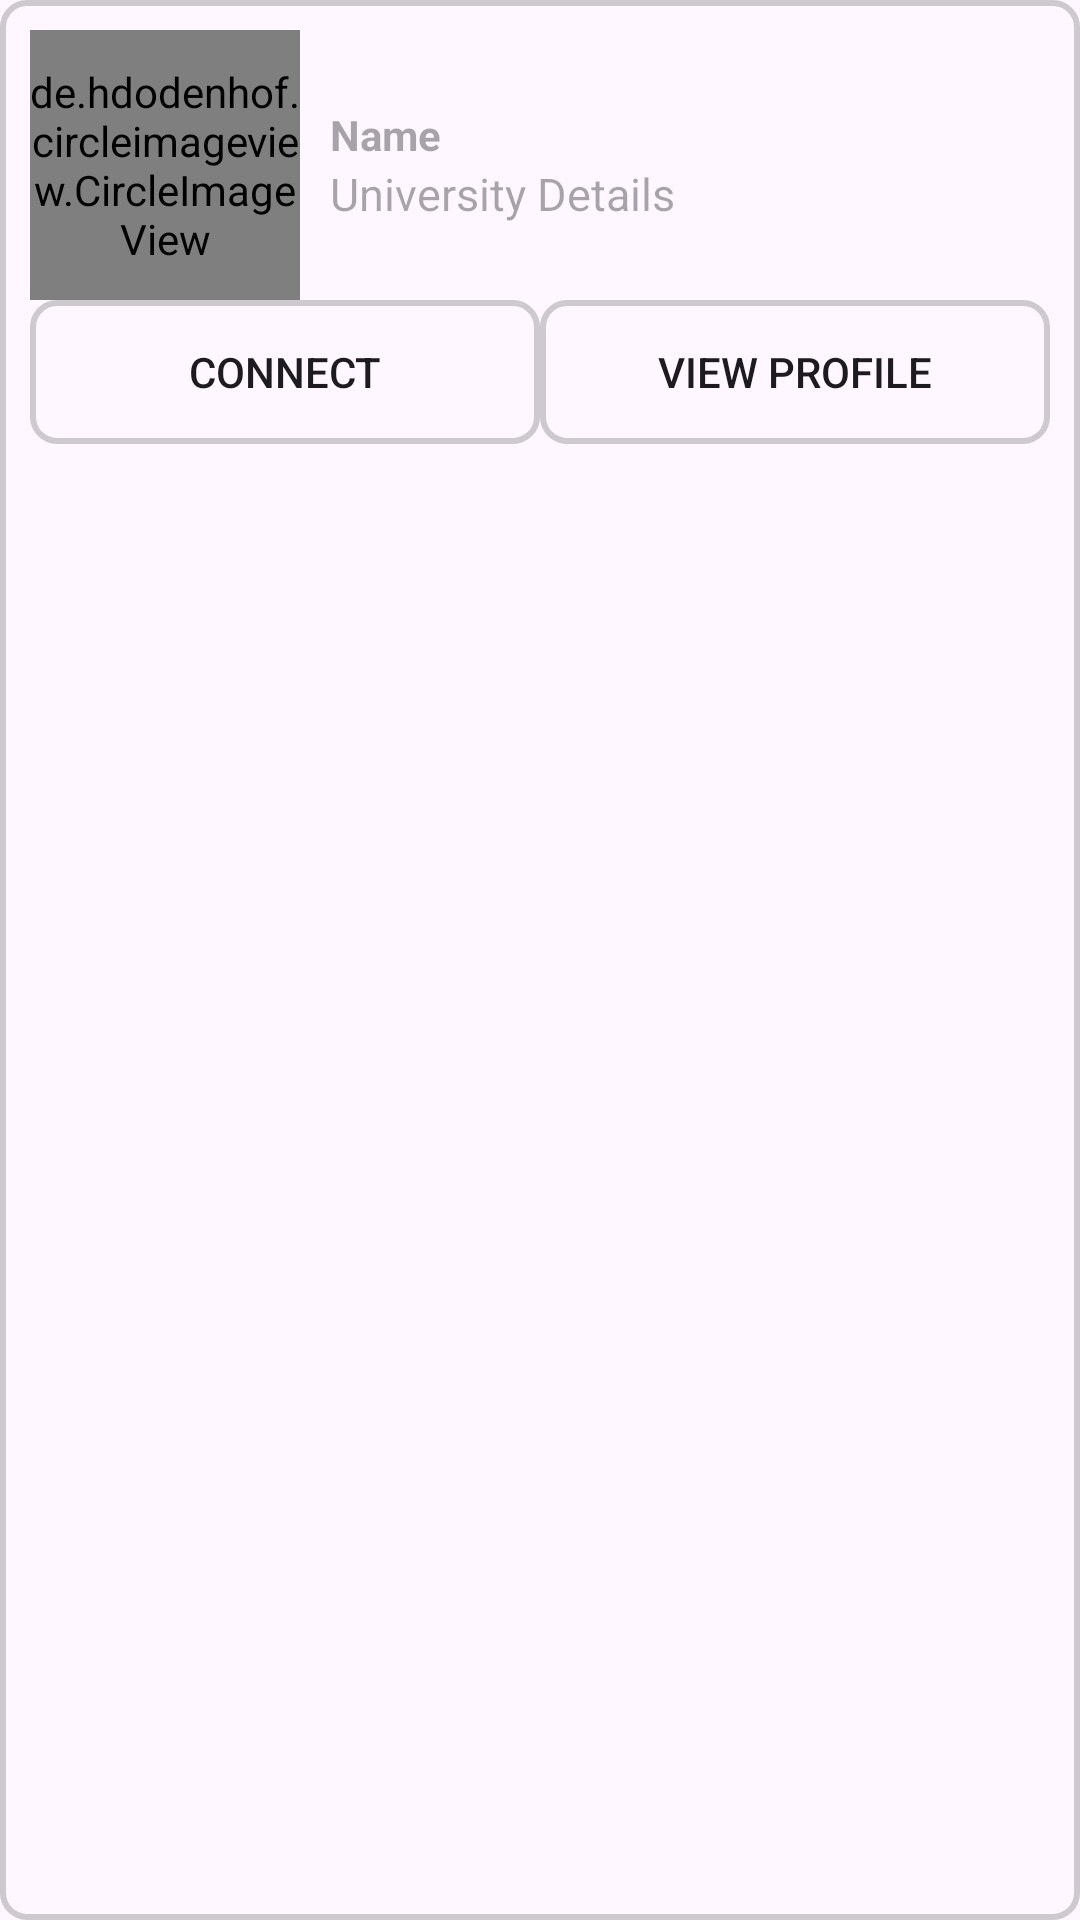

Produce the Android XML layout that renders to this screen, including the resource entries it uses.
<!-- AndroidManifest.xml: application theme Theme.MyApplication -->
<!-- res/layout/notification_item.xml -->
<?xml version="1.0" encoding="utf-8"?>
<LinearLayout
    xmlns:android="http://schemas.android.com/apk/res/android"
    android:layout_width="match_parent"
    android:layout_height="wrap_content"
    android:orientation="vertical"
    android:padding="10dp"
    android:background="@drawable/border">
    <LinearLayout
        android:layout_width="match_parent"
        android:layout_height="wrap_content"
        android:gravity="center_vertical"
        >
        <de.hdodenhof.circleimageview.CircleImageView
            android:layout_width="90dp"
            android:id="@+id/ivNotificationProfilePicture"
            android:layout_height="90dp"
            android:src="@drawable/demo_profile_pic"/>
        <LinearLayout
            android:layout_width="wrap_content"
            android:layout_height="wrap_content"
            android:paddingHorizontal="10dp"
            android:orientation="vertical">
            <TextView
                android:id="@+id/tvNotificationFullName"
                android:layout_width="wrap_content"
                android:layout_height="wrap_content"
                android:textStyle="bold"
                android:textSize="@dimen/_20sdp"
                android:hint="Name"/>
            <TextView
                android:id="@+id/tvNotificationUniversityDetails"
                android:layout_width="wrap_content"
                android:layout_height="wrap_content"
                android:textSize="15sp"
                android:hint="University Details"/>
        </LinearLayout>
    </LinearLayout>
    <LinearLayout
        android:layout_width="match_parent"
        android:layout_height="wrap_content"
        android:layout_marginTop="@dimen/_10sdp"
        >
        <Button
            android:id="@+id/btnNotificationConnectUser"
            android:layout_width="0dp"
            android:layout_height="wrap_content"
            android:layout_weight="1"
            android:gravity="center"
            android:background="@drawable/border"
            android:layout_alignParentLeft="true"
            android:text="Connect"/>
        <Button
            android:id="@+id/btnNotificationViewUserProfile"
            android:layout_width="0dp"
            android:layout_height="wrap_content"
            android:layout_weight="1"
            android:gravity="center"
            android:layout_alignParentRight="true"
            android:background="@drawable/border"
            android:text="View Profile"/>
    </LinearLayout>

</LinearLayout>
<!-- resources referenced by this layout -->
<resources>
  <!-- drawable border (drawable) -->
  <?xml version="1.0" encoding="utf-8"?>
  <shape xmlns:android="http://schemas.android.com/apk/res/android"
      android:shape="rectangle">
      <stroke
          android:width="2dp"
      android:color="#48525151" /> 
  
      
      <corners android:radius="8dp" /> 
  </shape>
  <style name="Theme.MyApplication" parent="Base.Theme.MyApplication" />
  <style name="Base.Theme.MyApplication" parent="Theme.Material3.DayNight.NoActionBar">
          
          <item name="colorPrimary">@color/bar</item>
      </style>
  <color name="bar">#515570</color>
</resources>
